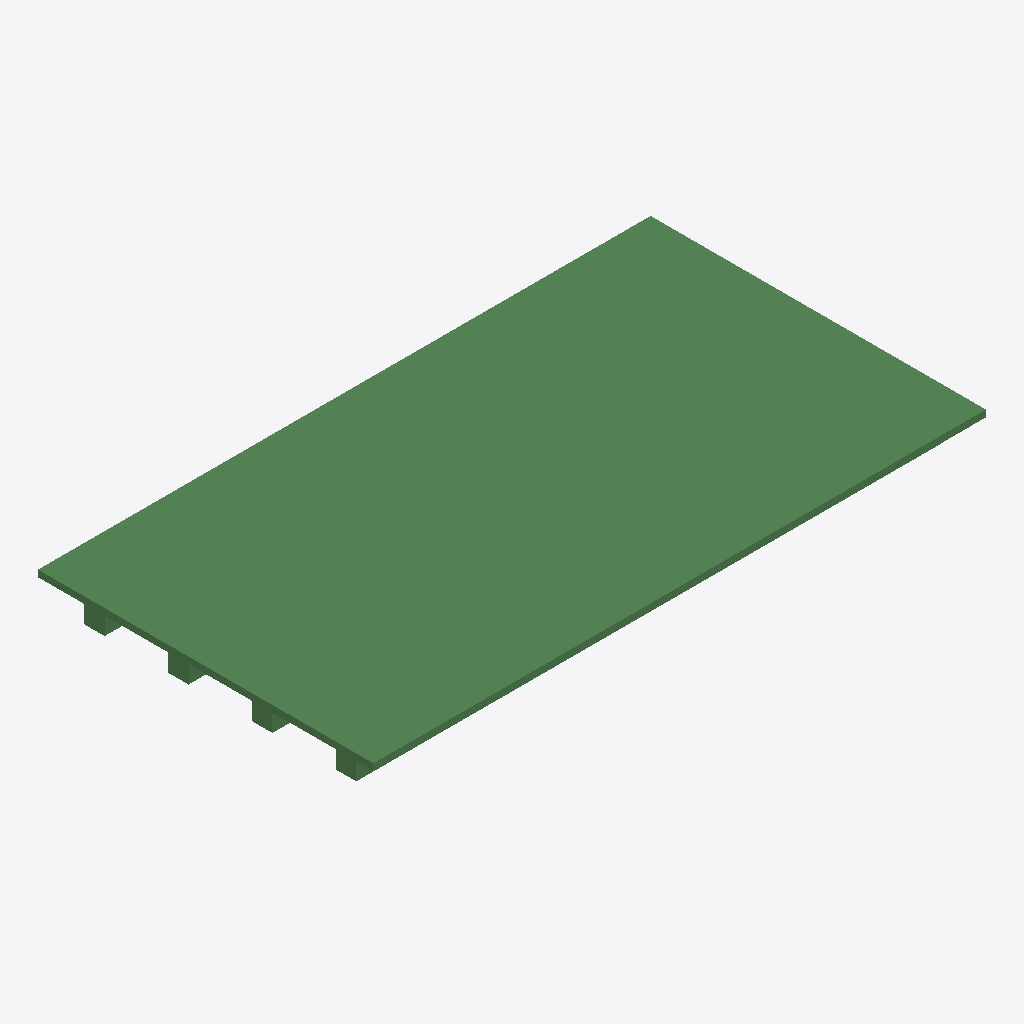
Isometric view of an IFC building model (IFC-SPF (STEP), schema IFC2X3, length unit metre), seen from the south-west, elements coloured by IFC class (only those large enough to see are counted): 225 beams (green).
Extent 21.0 m × 11.5 m × 1.3 m (x, y, z). Storeys (1): floor#1 at 0.00 m. Elements (302): 302 IfcBeam.

HEADER;
FILE_DESCRIPTION(('model build from MIDAS'),'2;1');
FILE_NAME('','2026-06-10T16:22:17',(),(),'','','');
FILE_SCHEMA(('IFC2X3'));
ENDSEC;
DATA;
#7=IFCPROJECT('2BnLu$CMj0xgjF9pSqqdZX',#1,'D_20_3L_NF_P_Superstructure',$,$,'D_20_3L_NF_P_Superstructure',$,(),#8);
#10=IFCSITE('11WXcnAJPEGu7kZMy9rooz',#1,'The site',$,$,#11,#16,$,.ELEMENT.,$,$,$,$,$);
#24=IFCBUILDING('2cOmapDNXBteDQmCJrETRy',#1,'The building',$,$,#25,#30,$,.ELEMENT.,$,$,$);
#38=IFCBUILDINGSTOREY('1hyQVANHr2k8D4wu4Wb7hw',#1,'floor#1',$,$,#39,#44,$,.ELEMENT.,-1.83);
#4935=IFCBEAM('21XDV40UL3e8YVY5mj76jd',#1,'Beam#232',$,$,#4936,#4941,$);
#4569=IFCBEAM('1uLJFx4$f4eA5xwnJ_VMIy',#1,'Beam#226',$,$,#4570,#4575,$);
#4203=IFCBEAM('0Da4278D54nfOC1$Dx1BnU',#1,'Beam#220',$,$,#4204,#4209,$);
#6368=IFCBEAM('3Q3eiQZtzFVeT1qqN6hrKg',#1,'Beam#285',$,$,#6369,#6374,$);
#4691=IFCBEAM('0tR0JRkBPARO8rkAykNTzC',#1,'Beam#228',$,$,#4692,#4697,$);
#4386=IFCBEAM('1xImLq$0T6nOgEZDt1XxYn',#1,'Beam#223',$,$,#4387,#4392,$);
#4630=IFCBEAM('3Xx2CemYLC48Xu_Xy3abFK',#1,'Beam#227',$,$,#4631,#4636,$);
#4813=IFCBEAM('2JTeZ$iTPD$uWMB1OShZst',#1,'Beam#230',$,$,#4814,#4819,$);
#4325=IFCBEAM('0F4PU5$bX1$O$SebJgIK8P',#1,'Beam#222',$,$,#4326,#4331,$);
#6221=IFCBEAM('2CQTbTa_1CqQc5qttV1nXe',#1,'Beam#278',$,$,#6222,#6227,$);
#6284=IFCBEAM('3fRAMrvMT0HQ$BwkvrMfaF',#1,'Beam#281',$,$,#6285,#6290,$);
#4447=IFCBEAM('11rEtpgfLAhRUrSr1uirAP',#1,'Beam#224',$,$,#4448,#4453,$);
#5118=IFCBEAM('2z$jajJfnFlw3zNN2TQP5W',#1,'Beam#235',$,$,#5119,#5124,$);
#6200=IFCBEAM('1KXt7N21fBfPcv4FQ$gO$W',#1,'Beam#277',$,$,#6201,#6206,$);
#9287=IFCBEAM('2DrvsCKwDFQR9peGYwRYNp',#1,'Beam#424',$,$,#9288,#9293,$);
#4752=IFCBEAM('3P8fcv5gfBB9rrsLN9sNde',#1,'Beam#229',$,$,#4753,#4758,$);
#4996=IFCBEAM('22$NJdilz9eQ_FtkkSdg8O',#1,'Beam#233',$,$,#4997,#5002,$);
#1519=IFCBEAM('3ncKYp9Zf6oQOlrb7I_$KC',#1,'Beam#130',$,$,#1520,#1525,$);
#3776=IFCBEAM('2642Zq0_L8Svom8eYoD69x',#1,'Beam#190',$,$,#3777,#3782,$);
#4874=IFCBEAM('0fsfat4$PBfA8ZmLulxlHX',#1,'Beam#231',$,$,#4875,#4880,$);
#6053=IFCBEAM('0RgocvHgDBihsPeQFkWaO2',#1,'Beam#270',$,$,#6054,#6059,$);
#6179=IFCBEAM('216P8WD2bBrw2sQtvEQkMP',#1,'Beam#276',$,$,#6180,#6185,$);
#5057=IFCBEAM('0Fk6Axy_58yQ1LUmRCQtjM',#1,'Beam#234',$,$,#5058,#5063,$);
#4264=IFCBEAM('0YUKGuodT4OQk_2d5oVVtv',#1,'Beam#221',$,$,#4265,#4270,$);
#9581=IFCBEAM('2xhmCZoq51rQ_b74qOTG3j',#1,'Beam#438',$,$,#9582,#9587,$);
#3715=IFCBEAM('2O_M56FbH40BwdsaWsr_1B',#1,'Beam#189',$,$,#3716,#3721,$);
#9329=IFCBEAM('0QppdzcUXEIR1T9KK0P6hC',#1,'Beam#426',$,$,#9330,#9335,$);
#8951=IFCBEAM('1inJ75oSr07vqwexM8oYPO',#1,'Beam#408',$,$,#8952,#8957,$);
#6305=IFCBEAM('0aPWJDk_n7TPolK0w8e3qz',#1,'Beam#282',$,$,#6306,#6311,$);
#3410=IFCBEAM('25S0DH15f90PuIPATPxjEL',#1,'Beam#184',$,$,#3411,#3416,$);
#9497=IFCBEAM('39hnQonZz4Ju_Bnb0NMQvI',#1,'Beam#434',$,$,#9498,#9503,$);
#5927=IFCBEAM('1rQTFtp4f1_xYz1ocYuWnt',#1,'Beam#264',$,$,#5928,#5933,$);
#9770=IFCBEAM('147qmbC3558v6A_o5HoD_8',#1,'Beam#447',$,$,#9771,#9776,$);
#4508=IFCBEAM('2eojy7JqD9Q8oFS15ng4ka',#1,'Beam#225',$,$,#4509,#4514,$);
#1580=IFCBEAM('3grmelH0nDXBmDbtkZDom3',#1,'Beam#131',$,$,#1581,#1586,$);
#2861=IFCBEAM('1E3e$OCI19ixH8IcJuLQUK',#1,'Beam#175',$,$,#2862,#2867,$);
#8972=IFCBEAM('27XSgZYl111f0PX3LncDgx',#1,'Beam#409',$,$,#8973,#8978,$);
#2007=IFCBEAM('3YEnDvsgv0xBjZmT3eM89y',#1,'Beam#138',$,$,#2008,#2013,$);
#2922=IFCBEAM('2Ss4kzPqXARug_hlXwWlGR',#1,'Beam#176',$,$,#2923,#2928,$);
#6326=IFCBEAM('3TOkcat5177AON7HpyqdzT',#1,'Beam#283',$,$,#6327,#6332,$);
#5906=IFCBEAM('1nVuoiQ4LEHvaHS_PsDDYL',#1,'Beam#263',$,$,#5907,#5912,$);
#2373=IFCBEAM('2XfTZaOUjB6R2Ge6T7O5eH',#1,'Beam#144',$,$,#2374,#2379,$);
#177=IFCBEAM('3ltPs3TzX4VBBdsLod$f56',#1,'Beam#85',$,$,#178,#183,$);
#5240=IFCBEAM('1hXZfcxo90hPg4jA16Za6f',#1,'Beam#237',$,$,#5241,#5246,$);
#6263=IFCBEAM('3ba7yGG_fCTf$nU1YLTZ6Y',#1,'Beam#280',$,$,#6264,#6269,$);
#1702=IFCBEAM('3cbV49qEvCF83blePZZNPH',#1,'Beam#133',$,$,#1703,#1708,$);
#6242=IFCBEAM('3ZEck35Zj9S9Lz5kKDE6QI',#1,'Beam#279',$,$,#6243,#6248,$);
#2129=IFCBEAM('3t6o$Q_GHDL90nTzHG2EDn',#1,'Beam#140',$,$,#2130,#2135,$);
#4081=IFCBEAM('3KRF8octv8IAp9dNtOhpRg',#1,'Beam#218',$,$,#4082,#4087,$);
#3044=IFCBEAM('1Hs7vh3ML3Ef_4IE0pQqIZ',#1,'Beam#178',$,$,#3045,#3050,$);
#238=IFCBEAM('3zI9fJYNL0VhxK2xMXuDan',#1,'Beam#86',$,$,#239,#244,$);
#5179=IFCBEAM('3ijpUcgaLEme5jiDKC2BhZ',#1,'Beam#236',$,$,#5180,#5185,$);
#9266=IFCBEAM('0m3mnJW3LENx6AdMeX_7q6',#1,'Beam#423',$,$,#9267,#9272,$);
#2983=IFCBEAM('1MRpBi5TnDgxzvL7TWZH86',#1,'Beam#177',$,$,#2984,#2989,$);
#1641=IFCBEAM('00BU5g9kTDKwHG6Adqfuta',#1,'Beam#132',$,$,#1642,#1647,$);
#3532=IFCBEAM('1LLFWTxzr7rBusOdcwnZYy',#1,'Beam#186',$,$,#3533,#3538,$);
#3288=IFCBEAM('2M0Z4kJIL3lf4iJbNULMEF',#1,'Beam#182',$,$,#3289,#3294,$);
#543=IFCBEAM('0eMK8$wWL0oPAmzHl1a775',#1,'Beam#91',$,$,#544,#549,$);
#2068=IFCBEAM('283jC4$aj1iQNtUC5K9ovF',#1,'Beam#139',$,$,#2069,#2074,$);
#3349=IFCBEAM('1v1BilYEnChuqdYP1LlSRr',#1,'Beam#183',$,$,#3350,#3355,$);
#9539=IFCBEAM('2xyhHM7v54E96HMhjGs9AE',#1,'Beam#436',$,$,#9540,#9545,$);
#9791=IFCBEAM('0kKhmaxnDBRh0tL6crHaC2',#1,'Beam#448',$,$,#9792,#9797,$);
#2556=IFCBEAM('0m4eBNlvr6VwwHKGY4XffL',#1,'Beam#147',$,$,#2557,#2562,$);
#1763=IFCBEAM('0ETVz4pZH5EwUzYdY2GMuL',#1,'Beam#134',$,$,#1764,#1769,$);
#6158=IFCBEAM('2stya33Cf0uu_EbjUp2W5D',#1,'Beam#275',$,$,#6159,#6164,$);
#9875=IFCBEAM('2bKx6N10LEKwc5eNQjJgR3',#1,'Beam#452',$,$,#9876,#9881,$);
#1946=IFCBEAM('3jnEbBrunCr90DF___TOc$',#1,'Beam#137',$,$,#1947,#1952,$);
#3654=IFCBEAM('1ZNjVIZoP04Arcm84oS7VW',#1,'Beam#188',$,$,#3655,#3660,$);
#2739=IFCBEAM('0aAvYRMvvDehUAvXHknZTa',#1,'Beam#173',$,$,#2740,#2745,$);
#299=IFCBEAM('1nbsI2Drb40fVgfUycxKyU',#1,'Beam#87',$,$,#300,#305,$);
#604=IFCBEAM('2IAgyWIfv3BhG1TRCyoNhn',#1,'Beam#92',$,$,#605,#610,$);
#6137=IFCBEAM('3K_uSyNXvBJOD9Jtv1Lgn8',#1,'Beam#274',$,$,#6138,#6143,$);
#665=IFCBEAM('3ZnJADcen0nPgqpGUkxrG_',#1,'Beam#93',$,$,#666,#671,$);
#9896=IFCBEAM('268qYWWkv9vhcgEXboi8qv',#1,'Beam#453',$,$,#9897,#9902,$);
#360=IFCBEAM('2aZv9b2qDFmfY9jkB5w65X',#1,'Beam#88',$,$,#361,#366,$);
#8993=IFCBEAM('04X7D8YQH9LuH7YmaDjiya',#1,'Beam#410',$,$,#8994,#8999,$);
#6095=IFCBEAM('1ICzWeYfbBivSpgkEuMXb$',#1,'Beam#272',$,$,#6096,#6101,$);
#2434=IFCBEAM('0Wwcbj3HjD18OcG3067RnB',#1,'Beam#145',$,$,#2435,#2440,$);
#4142=IFCBEAM('0_N6hbiHn6tOj_H94OY8$W',#1,'Beam#219',$,$,#4143,#4148,$);
#55=IFCBEAM('08gFuPbUXF2h2U_yKz7t6n',#1,'Beam#83',$,$,#56,#61,$);
#2312=IFCBEAM('0S7_Z9B4rDtfwC6a9a9$qc',#1,'Beam#143',$,$,#2313,#2318,$);
#9308=IFCBEAM('0vq8rD6iv66hy4IKZ6tBOf',#1,'Beam#425',$,$,#9309,#9314,$);
#6032=IFCBEAM('3BtzxRBEb36OM_F8f84OUt',#1,'Beam#269',$,$,#6033,#6038,$);
#3837=IFCBEAM('2Xyk8tQajBGxH1j3MWj_hX',#1,'Beam#191',$,$,#3838,#3843,$);
#3898=IFCBEAM('2oiztp3Kj1mQdWVe57PPJd',#1,'Beam#192',$,$,#3899,#3904,$);
#1824=IFCBEAM('2yf90eaMrE_OKZo5i$wSbI',#1,'Beam#135',$,$,#1825,#1830,$);
#9203=IFCBEAM('2jvKjc$sj0mughoj_ZLhYn',#1,'Beam#420',$,$,#9204,#9209,$);
#6011=IFCBEAM('1JnNP2BzXE49HSjMJthvYk',#1,'Beam#268',$,$,#6012,#6017,$);
#7208=IFCBEAM('2p3PgTQ3171PBhJxoVDmds',#1,'Beam#325',$,$,#7209,#7214,$);
#7019=IFCBEAM('0Fl_JnehrEFuukydPqMnzK',#1,'Beam#316',$,$,#7020,#7025,$);
#7187=IFCBEAM('1RHh2ewHXEnhBSOyXaf1jb',#1,'Beam#324',$,$,#7188,#7193,$);
#7166=IFCBEAM('3PvPlFzVzDg93enckcng_2',#1,'Beam#323',$,$,#7167,#7172,$);
#7229=IFCBEAM('1OoCm53IT6duWBJ_93Jh2Q',#1,'Beam#326',$,$,#7230,#7235,$);
#9707=IFCBEAM('0$2JbYFiD1cPBs4xm9jgyP',#1,'Beam#444',$,$,#9708,#9713,$);
#1397=IFCBEAM('3xVBFUh9XCNgXb03R3JOmn',#1,'Beam#128',$,$,#1398,#1403,$);
#7145=IFCBEAM('1Qmfbv0hbBThNlo$bP2lpG',#1,'Beam#322',$,$,#7146,#7151,$);
#7250=IFCBEAM('0BDsPzpBbA_Ae9I0hoHzmY',#1,'Beam#327',$,$,#7251,#7256,$);
#6998=IFCBEAM('09bJjZ3DPFbOkmfDc5YJ$U',#1,'Beam#315',$,$,#6999,#7004,$);
#9854=IFCBEAM('2PBWOuUaPD58XsStv7kefm',#1,'Beam#451',$,$,#9855,#9860,$);
#7124=IFCBEAM('05Ir4E1Sr5Q9aU2KpjS7Bw',#1,'Beam#321',$,$,#7125,#7130,$);
#3471=IFCBEAM('1g5X_cs8vAJfTF14_jzN4J',#1,'Beam#185',$,$,#3472,#3477,$);
#5301=IFCBEAM('1_9eTwxxz9ABsC$atUZoAW',#1,'Beam#238',$,$,#5302,#5307,$);
#3105=IFCBEAM('2QYWF8$TL28g6ZwXzifC$8',#1,'Beam#179',$,$,#3106,#3111,$);
#7334=IFCBEAM('0In_qpwtfDcRELv5Ul3RFl',#1,'Beam#331',$,$,#7335,#7340,$);
#1885=IFCBEAM('1p5Eb8uE90fgpFiwp52kBP',#1,'Beam#136',$,$,#1886,#1891,$);
#6074=IFCBEAM('0zcvI5HGLFrOFytvGHRh51',#1,'Beam#271',$,$,#6075,#6080,$);
#9161=IFCBEAM('1RVJZaH615I8kiQArO9QJL',#1,'Beam#418',$,$,#9162,#9167,$);
#7271=IFCBEAM('2G3eynixr1kfL7JIWwjoIk',#1,'Beam#328',$,$,#7272,#7277,$);
#9371=IFCBEAM('0YlDUATKf2jOudZvhwUX5b',#1,'Beam#428',$,$,#9372,#9377,$);
#3959=IFCBEAM('1ejjHzA_XEne$12ju4zqeO',#1,'Beam#193',$,$,#3960,#3965,$);
#5990=IFCBEAM('20JS77tITCehdnqE9tcNRO',#1,'Beam#267',$,$,#5991,#5996,$);
#6116=IFCBEAM('3cZl9Z8UTAHA_olcuOduVq',#1,'Beam#273',$,$,#6117,#6122,$);
#9602=IFCBEAM('0uEK1NuWrBdOHp3RVQCtMo',#1,'Beam#439',$,$,#9603,#9608,$);
#7103=IFCBEAM('11A7MmILH7Fg7diaAS3hpc',#1,'Beam#320',$,$,#7104,#7109,$);
#6389=IFCBEAM('1xYnKznVPAfgz6lonhPsN5',#1,'Beam#286',$,$,#6390,#6395,$);
#6872=IFCBEAM('2Sm2CcpDv1LenHa7aCU6BM',#1,'Beam#309',$,$,#6873,#6878,$);
#1214=IFCBEAM('1wAm1tXMT2O8CTeqHWY3dz',#1,'Beam#102',$,$,#1215,#1220,$);
#5362=IFCBEAM('1lQcO31AzDi8$M95X7xmME',#1,'Beam#239',$,$,#5363,#5368,$);
#2800=IFCBEAM('1CBT4_5LD3Bx0nxSl2oivV',#1,'Beam#174',$,$,#2801,#2806,$);
#9413=IFCBEAM('1DpK7JnhrB7eiLKM6ODwXN',#1,'Beam#430',$,$,#9414,#9419,$);
#9119=IFCBEAM('0KIJKr3arEu9ITm0HfijTN',#1,'Beam#416',$,$,#9120,#9125,$);
#9476=IFCBEAM('1c5zBpfeD6_A809YB_XA7u',#1,'Beam#433',$,$,#9477,#9482,$);
#9749=IFCBEAM('2T3lKZu5f1svx83vflyDAy',#1,'Beam#446',$,$,#9750,#9755,$);
#7040=IFCBEAM('1qFtQWyUv9QgI1CsRbfAY1',#1,'Beam#317',$,$,#7041,#7046,$);
#3593=IFCBEAM('2ttaNHV9X5Ifh$NON$p35H',#1,'Beam#187',$,$,#3594,#3599,$);
#5969=IFCBEAM('2Ch87hb7P2MfSSuanawZQR',#1,'Beam#266',$,$,#5970,#5975,$);
#726=IFCBEAM('0ZomFk2LXENuOCa9A45Mv5',#1,'Beam#94',$,$,#727,#732,$);
#482=IFCBEAM('3qZDXAKMnDLQEJ7qUlo7Hl',#1,'Beam#90',$,$,#483,#488,$);
#9644=IFCBEAM('3Ign47dPz9d80N8TByKyR6',#1,'Beam#441',$,$,#9645,#9650,$);
#116=IFCBEAM('3BL8Ap7T18pAhl4Ow3f9Lm',#1,'Beam#84',$,$,#117,#122,$);
#9728=IFCBEAM('3l922HDrL9Z8mOq31cIRlQ',#1,'Beam#445',$,$,#9729,#9734,$);
#6977=IFCBEAM('2BCFfrcPn6$eECLcYmugUr',#1,'Beam#314',$,$,#6978,#6983,$);
#2495=IFCBEAM('118gf60qXEBg_n3T_CzoAK',#1,'Beam#146',$,$,#2496,#2501,$);
#9035=IFCBEAM('2SaKFrRBHAnuR$pb1vMOr$',#1,'Beam#412',$,$,#9036,#9041,$);
#3227=IFCBEAM('26UDxFhE58EvVGLWydJucD',#1,'Beam#181',$,$,#3228,#3233,$);
#6851=IFCBEAM('1b7xtIeXjApPpr7gy3Oieq',#1,'Beam#308',$,$,#6852,#6857,$);
#6956=IFCBEAM('2Yr8Gr4Rv1AQPBch1DRPRd',#1,'Beam#313',$,$,#6957,#6962,$);
#2190=IFCBEAM('06S5RHAQz95PMh_3c21hwx',#1,'Beam#141',$,$,#2191,#2196,$);
#9140=IFCBEAM('2YSK5zGYf6S9e24PhXs$Yk',#1,'Beam#417',$,$,#9141,#9146,$);
#9224=IFCBEAM('1Y_3xBIb57OuofhDuk2VYv',#1,'Beam#421',$,$,#9225,#9230,$);
#1153=IFCBEAM('0XJ1ny9_PAWRB94pWWlWTs',#1,'Beam#101',$,$,#1154,#1159,$);
#7082=IFCBEAM('3qxga95Z5E7AD_Znw1L8Zg',#1,'Beam#319',$,$,#7083,#7088,$);
#9392=IFCBEAM('0X9npJDbf1mBzGkwT2rIK4',#1,'Beam#429',$,$,#9393,#9398,$);
#9518=IFCBEAM('1KHdrjdgP0V8QHBL1WOZm7',#1,'Beam#435',$,$,#9519,#9524,$);
#3166=IFCBEAM('0YNPFEKkT7IPrw_Lw_IU76',#1,'Beam#180',$,$,#3167,#3172,$);
#9245=IFCBEAM('1NQ1hKnH95Vf8uoRj9siW_',#1,'Beam#422',$,$,#9246,#9251,$);
#9833=IFCBEAM('3HOxnjm6H2LQAyxvkFgUHC',#1,'Beam#450',$,$,#9834,#9839,$);
#6935=IFCBEAM('0cy53L8vP8EeFw5gS1BKRO',#1,'Beam#312',$,$,#6936,#6941,$);
#9812=IFCBEAM('3l$LDMRdvC2RRd4y6WBOVx',#1,'Beam#449',$,$,#9813,#9818,$);
#9098=IFCBEAM('2YdWmIgrTBIvyittSOjfI9',#1,'Beam#415',$,$,#9099,#9104,$);
#7061=IFCBEAM('3x57BW2Qf0MxspanU3jrPh',#1,'Beam#318',$,$,#7062,#7067,$);
#2678=IFCBEAM('2LmxCdG29CDxrJ67DCCV2y',#1,'Beam#149',$,$,#2679,#2684,$);
#7313=IFCBEAM('0o3FxhYKH7qwYSDcazctVc',#1,'Beam#330',$,$,#7314,#7319,$);
#7292=IFCBEAM('3YyIdbyLv6jBveG_3AIC$X',#1,'Beam#329',$,$,#7293,#7298,$);
#9182=IFCBEAM('1pp90gz6T8nxJUJswZpC_N',#1,'Beam#419',$,$,#9183,#9188,$);
#9665=IFCBEAM('3Y5hf5giv83vIsmif$fCud',#1,'Beam#442',$,$,#9666,#9671,$);
#4020=IFCBEAM('20M4jjp0bEogtBLGUxD$h4',#1,'Beam#194',$,$,#4021,#4026,$);
#9077=IFCBEAM('0Zooovm9n6tgs18CMRS6iq',#1,'Beam#414',$,$,#9078,#9083,$);
#5591=IFCBEAM('36vsdPBGvFdgfY5_s_sVlW',#1,'Beam#248',$,$,#5592,#5597,$);
#9560=IFCBEAM('3l3GCBzx5EXPk956uDBsj2',#1,'Beam#437',$,$,#9561,#9566,$);
#5717=IFCBEAM('1Tfrub3AHAWQQ$eYYciLas',#1,'Beam#254',$,$,#5718,#5723,$);
#1031=IFCBEAM('06YDLCuo5EwhA1UGbHOu7n',#1,'Beam#99',$,$,#1032,#1037,$);
#6893=IFCBEAM('2ZaUsHJfH4qw1KIGPLNGYa',#1,'Beam#310',$,$,#6894,#6899,$);
#9455=IFCBEAM('0KEhPUgGb5CvIU952nvyuq',#1,'Beam#432',$,$,#9456,#9461,$);
#5738=IFCBEAM('35E8b9Gbz1Mez0QHt8kIPk',#1,'Beam#255',$,$,#5739,#5744,$);
#9434=IFCBEAM('15wkEQX4PCuvWsp1Svz1MK',#1,'Beam#431',$,$,#9435,#9440,$);
#5654=IFCBEAM('1iEDL$wxn3AxBjhzaYLQww',#1,'Beam#251',$,$,#5655,#5660,$);
#5570=IFCBEAM('2NO5P9_vrD2AspbMD5kz4X',#1,'Beam#247',$,$,#5571,#5576,$);
#5423=IFCBEAM('11KBBH2VvCiwcAeswZK4uq',#1,'Beam#240',$,$,#5424,#5429,$);
#9350=IFCBEAM('3z4qPviIP7IPe$08dwohTG',#1,'Beam#427',$,$,#9351,#9356,$);
#787=IFCBEAM('0BGpD$mIP6mAnBx8SVYLua',#1,'Beam#95',$,$,#788,#793,$);
#421=IFCBEAM('1fZxGfwoj7oBl5jyhaHwvI',#1,'Beam#89',$,$,#422,#427,$);
#5675=IFCBEAM('0LPpTf97rFg8g7si$ztSMy',#1,'Beam#252',$,$,#5676,#5681,$);
#5822=IFCBEAM('0dTgrnWMD7J8C6ujLdHDFl',#1,'Beam#259',$,$,#5823,#5828,$);
#5864=IFCBEAM('1AL_wOi_HDXQJ$bXaO8Ni$',#1,'Beam#261',$,$,#5865,#5870,$);
#5696=IFCBEAM('2ryc8ZMyb7p96DZAX6j4Uh',#1,'Beam#253',$,$,#5697,#5702,$);
#5885=IFCBEAM('1eZCd8sunCnfF71cDLTPny',#1,'Beam#262',$,$,#5886,#5891,$);
#9623=IFCBEAM('0U2C8ZJUD3ce_4tBd46vd9',#1,'Beam#440',$,$,#9624,#9629,$);
#5801=IFCBEAM('19aXDA0o96TAcQk1M4tXhQ',#1,'Beam#258',$,$,#5802,#5807,$);
#5843=IFCBEAM('2d2DyG8q9Dm9QEr7lwTprD',#1,'Beam#260',$,$,#5844,#5849,$);
#5549=IFCBEAM('1n_VBWRvT44e9bMLLJ9Zqj',#1,'Beam#246',$,$,#5550,#5555,$);
#1092=IFCBEAM('1czDhLYE93fegkpNBkxcJ_',#1,'Beam#100',$,$,#1093,#1098,$);
#9014=IFCBEAM('0iyAbXzEP4x84dRGc8p006',#1,'Beam#411',$,$,#9015,#9020,$);
#5780=IFCBEAM('0DEQpPCW95qB$ngGvSK4ik',#1,'Beam#257',$,$,#5781,#5786,$);
#5759=IFCBEAM('2TlcwH4BH9qRyDyMGkoiXI',#1,'Beam#256',$,$,#5760,#5765,$);
#9686=IFCBEAM('3LyXUXzzjEyhCgyY814Soi',#1,'Beam#443',$,$,#9687,#9692,$);
#6809=IFCBEAM('0Jp9hxapj3b9wKlsohYJww',#1,'Beam#306',$,$,#6810,#6815,$);
#970=IFCBEAM('2X1_iGxDHFIBi3J0gzUEKl',#1,'Beam#98',$,$,#971,#976,$);
#6788=IFCBEAM('2hB0y1409CYfEW1PKje23A',#1,'Beam#305',$,$,#6789,#6794,$);
#7355=IFCBEAM('0whlcvb4PEk9AufajyUjcL',#1,'Beam#332',$,$,#7356,#7361,$);
#6914=IFCBEAM('2nYTYl3xL4mPvxN08ulknv',#1,'Beam#311',$,$,#6915,#6920,$);
#909=IFCBEAM('0tcrHD3Pf5euo3ISip9yc9',#1,'Beam#97',$,$,#910,#915,$);
#5465=IFCBEAM('00oF$tFfP6_9SWO0RJczeC',#1,'Beam#242',$,$,#5466,#5471,$);
#5486=IFCBEAM('0Y$kov3w5BJPwLLJLt$l7o',#1,'Beam#243',$,$,#5487,#5492,$);
#848=IFCBEAM('1u4cv4omvANvaibryZ4dUq',#1,'Beam#96',$,$,#849,#854,$);
#5507=IFCBEAM('337uQrs4T3Ggw_ijrEkVb9',#1,'Beam#244',$,$,#5508,#5513,$);
#7817=IFCBEAM('04mjItg7DCSQsaR57846D7',#1,'Beam#354',$,$,#7818,#7823,$);
#2617=IFCBEAM('1mf8smLQf0hRFs56v5KuFc',#1,'Beam#148',$,$,#2618,#2623,$);
#5528=IFCBEAM('3KYqUKZMH4cwBRu7ExbemG',#1,'Beam#245',$,$,#5529,#5534,$);
#6683=IFCBEAM('0ksR6TzNX3E8r4LUzvLb9N',#1,'Beam#300',$,$,#6684,#6689,$);
#6767=IFCBEAM('3uSVgfbzj6Vxp1EGZLmAAF',#1,'Beam#304',$,$,#6768,#6773,$);
#5948=IFCBEAM('0yFU8gRMr54xJSIbxWKLof',#1,'Beam#265',$,$,#5949,#5954,$);
#6830=IFCBEAM('1V3oZRM252xQij2lpgOwhn',#1,'Beam#307',$,$,#6831,#6836,$);
#7565=IFCBEAM('0snGmTW3rCyv6n9rLKM4c9',#1,'Beam#342',$,$,#7566,#7571,$);
#6725=IFCBEAM('3Fqr1Pcvb7fPx9C90lNYt6',#1,'Beam#302',$,$,#6726,#6731,$);
#2251=IFCBEAM('3KKArR6vr438uNxZ__r9PI',#1,'Beam#142',$,$,#2252,#2257,$);
#5612=IFCBEAM('3Gpyc7Oh5DOx2hoKrSW_k2',#1,'Beam#249',$,$,#5613,#5618,$);
#5633=IFCBEAM('0pLvWWMRHE1AZcAPY95TA3',#1,'Beam#250',$,$,#5634,#5639,$);
#7628=IFCBEAM('1NR31GB6z3pR$kEPtB6yay',#1,'Beam#345',$,$,#7629,#7634,$);
#1336=IFCBEAM('1i6ABBnCLCZRgFaOjHAivX',#1,'Beam#104',$,$,#1337,#1342,$);
#7607=IFCBEAM('3mYqC8JZX3ZR9kHnyHUl4d',#1,'Beam#344',$,$,#7608,#7613,$);
#6662=IFCBEAM('0NrNeU0_LD39FBhJbaGDE5',#1,'Beam#299',$,$,#6663,#6668,$);
#6746=IFCBEAM('22SLY7CYLAd9dL$QI$6j$g',#1,'Beam#303',$,$,#6747,#6752,$);
#6452=IFCBEAM('0nEIW6mKz9YwIPVdL3vSja',#1,'Beam#289',$,$,#6453,#6458,$);
#1275=IFCBEAM('13MStEImfBUOCWqBBw0_ud',#1,'Beam#103',$,$,#1276,#1281,$);
#6620=IFCBEAM('3p0UUQtKP0ofuQU7m$nG9p',#1,'Beam#297',$,$,#6621,#6626,$);
#5444=IFCBEAM('1Ahq7MLfrEh9Pp3AvG7nDo',#1,'Beam#241',$,$,#5445,#5450,$);
#7712=IFCBEAM('0RWI3dk_v3_PMN6_J5asuZ',#1,'Beam#349',$,$,#7713,#7718,$);
#1458=IFCBEAM('2gIT1Ns71BEuYrJF8oQNVc',#1,'Beam#129',$,$,#1459,#1464,$);
#7691=IFCBEAM('1dvjTx8SL0GgI1u_vYu_gh',#1,'Beam#348',$,$,#7692,#7697,$);
#7649=IFCBEAM('2MdORzvAjFe9Ntvb$SVSOO',#1,'Beam#346',$,$,#7650,#7655,$);
#7481=IFCBEAM('1k3zoP4vH6KPDdSPVyv0HI',#1,'Beam#338',$,$,#7482,#7487,$);
#7733=IFCBEAM('15qw6WGlD6JPabmCoecmkZ',#1,'Beam#350',$,$,#7734,#7739,$);
#7439=IFCBEAM('2wxI8unZ99hxFLSk4Gufkj',#1,'Beam#336',$,$,#7440,#7445,$);
#9056=IFCBEAM('0Q8j7909D7T84ksxcr2Xui',#1,'Beam#413',$,$,#9057,#9062,$);
ENDSEC;
